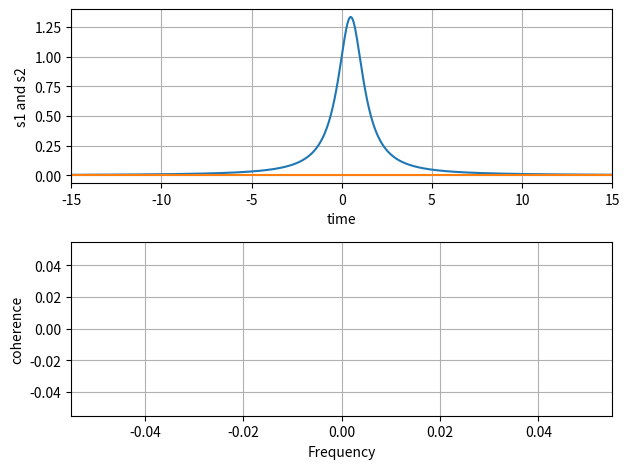

Generate this figure with matplotlib:
import numpy as np
import matplotlib.pyplot as plt

class pid:
    def __init__(self, kp, kd, ki):
        self.kp = kp
        self.kd = kd
        self.ki = ki
        self.error = 0
        self.gl_error = 0
        self.tid = 0
        self.gl_tid = 0
        self.p = 0
        self.d = 0
        self.i = 0
        self.val = 0
        self.rek_val = 0
        self.del_tid = 0
    def fin_error(self, val, rek_val):
        self.gl_error = self.error
        error = (val - rek_val)
    def fin_del_tid(self):
        self.del_tid =(self.tid-self.gl_tid)
    def fin_p(self):
        self.p = self.error
    def fin_i(self):
        self.i = self.error*self.del_tid + self.i
    def fin_d(self):
        self.d = (self.error-self.gl_error)/(self.del_tid)
    def update(self, tid, val):
        self.gl_tid = self.tid
        self.tid = tid
        self.fin_error(self.val, val)
        self.fin_del_tid()
        self.fin_i()
        self.fin_d()
        self.fin_p()
        print(f"val:{self.val} error:{self.error} t:{self.tid} i:{self.i} p:{self.p} d{self.d}")
        self.val = self.i*self.ki + self.d*self.kd + self.p*self.kp
        return self.val


def ref_fun(x):
    return 1/(x*x-x+1)


######### ploter ###########3
dt = 0.05
t = np.arange(-15, 15, dt)
nse1 = np.random.randn(len(t))
nse2 = np.random.randn(len(t))

pid_ob = pid(35,20,10)
for i in range(len(t)):
    nse1[i] = ref_fun(t[i])
    #print(nse1[i])
    nse2[i] = pid_ob.update(t[i],nse1[i])

s1 = nse1 
s2 = nse2 

fig, axs = plt.subplots(2, 1)
axs[0].plot(t, s1, t, s2)
axs[0].set_xlim(-15, 15)
axs[0].set_xlabel('time')
axs[0].set_ylabel('s1 and s2')
axs[0].grid(True)

cxy, f = axs[1].cohere(s1, s2, 256, 1. / dt)
axs[1].set_ylabel('coherence')

fig.tight_layout()
plt.show()
